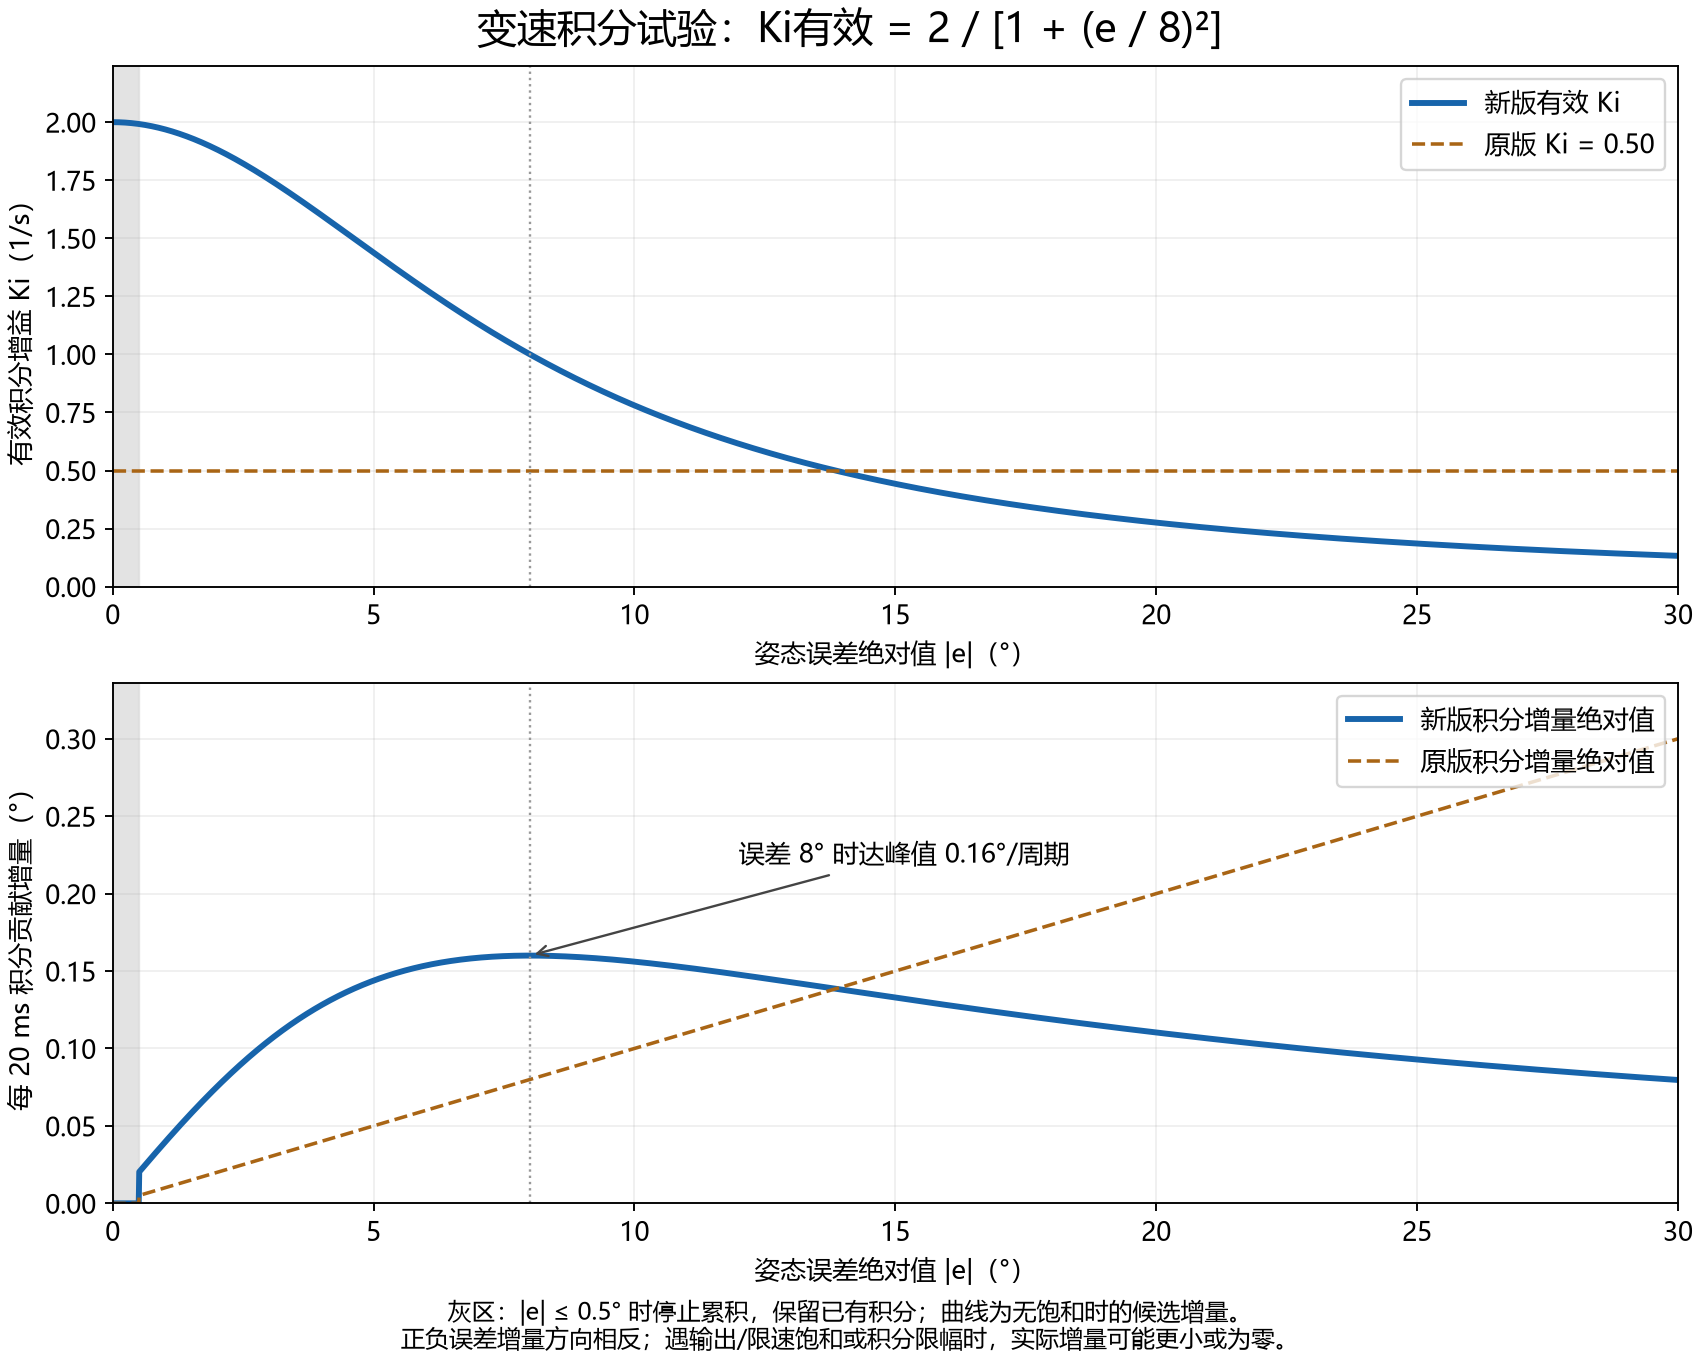

The table this chart was drawn from, first rows:
abs_error_deg, effective_ki, new_candidate_increment_deg_20ms, old_increment_deg_20ms
0.0, 2.0, 0, 0
0.01, 2, 0, 0
0.02, 2, 0, 0
0.03, 2, 0, 0
0.04, 2, 0, 0
0.05, 2, 0, 0
0.06, 2, 0, 0
0.07, 2, 0, 0
0.08, 2, 0, 0
0.09, 2, 0, 0
0.1, 2, 0, 0
0.11, 2, 0, 0
0.12, 2, 0, 0
0.13, 1.999, 0, 0
0.14, 1.999, 0, 0
0.15, 1.999, 0, 0
0.16, 1.999, 0, 0
0.17, 1.999, 0, 0
0.18, 1.999, 0, 0
0.19, 1.999, 0, 0
0.2, 1.999, 0, 0
0.21, 1.999, 0, 0
0.22, 1.998, 0, 0
0.23, 1.998, 0, 0
0.24, 1.998, 0, 0
0.25, 1.998, 0, 0
0.26, 1.998, 0, 0
0.27, 1.998, 0, 0
0.28, 1.998, 0, 0
0.29, 1.997, 0, 0
0.3, 1.997, 0, 0
0.31, 1.997, 0, 0
0.32, 1.997, 0, 0
0.33, 1.997, 0, 0
0.34, 1.996, 0, 0
0.35, 1.996, 0, 0
0.36, 1.996, 0, 0
0.37, 1.996, 0, 0
0.38, 1.995, 0, 0
0.39, 1.995, 0, 0
0.4, 1.995, 0, 0
0.41, 1.995, 0, 0
0.42, 1.995, 0, 0
0.43, 1.994, 0, 0
0.44, 1.994, 0, 0
0.45, 1.994, 0, 0
0.46, 1.993, 0, 0
0.47, 1.993, 0, 0
0.48, 1.993, 0, 0
0.49, 1.993, 0, 0
0.5, 1.992, 0, 0
0.51, 1.992, 0.02032, 0.0051
0.52, 1.992, 0.02071, 0.0052
0.53, 1.991, 0.02111, 0.0053
0.54, 1.991, 0.0215, 0.0054
0.55, 1.991, 0.0219, 0.0055
0.56, 1.99, 0.02229, 0.0056
0.57, 1.99, 0.02268, 0.0057
0.58, 1.99, 0.02308, 0.0058
0.59, 1.989, 0.02347, 0.0059
... 2,941 more rows
